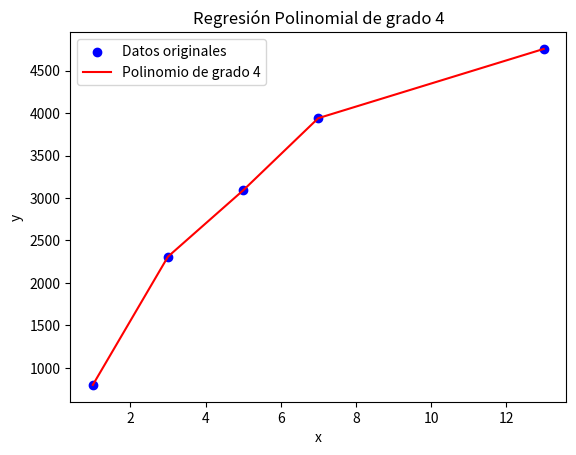

Write the Python code that produced this figure.
#Ajuste polinomial: Utiliza np.polyfit para calcular los coeficientes del polinomio que 
# mejor se ajusta a los datos.

# Generación del polinomio: np.poly1d convierte los coeficientes en un objeto polinomial 
# que se puede evaluar.

# Error cuadrático medio: Calcula la diferencia entre los valores reales (y) y 
# los valores ajustados (y_ajustado), promediando el cuadrado de estas diferencias.

# Gráfico: Muestra los puntos originales y la curva ajustada.

import numpy as np
import matplotlib.pyplot as plt

# Datos de ejemplo
x = [1, 3, 5, 7, 13]
y = [800, 2310, 3090, 3940, 4755]

# Convertimos las listas a arrays de NumPy
x = np.array(x)
y = np.array(y)

# Grado del polinomio (puedes cambiar este valor para ajustar polinomios de diferentes grados)
grado = 4

# Ajuste polinomial con NumPy
coeficientes = np.polyfit(x, y, grado)

# Creamos el polinomio a partir de los coeficientes
polinomio = np.poly1d(coeficientes)

# Mostramos la ecuación del polinomio
print(f'El polinomio de grado {grado} ajustado es:')
print(polinomio)

# Generamos los valores ajustados con el polinomio
y_ajustado = polinomio(x)

# Calculamos el error cuadrático medio
error_cuadratico_medio = np.mean((y - y_ajustado)**2)
print(f'Error cuadrático medio: {error_cuadratico_medio:.4f}')

# Graficamos los puntos originales y la curva ajustada
plt.scatter(x, y, color='blue', label='Datos originales')
plt.plot(x, y_ajustado, color='red', label=f'Polinomio de grado {grado}')
plt.xlabel('x')
plt.ylabel('y')
plt.legend()
plt.title(f'Regresión Polinomial de grado {grado}')
plt.show()
